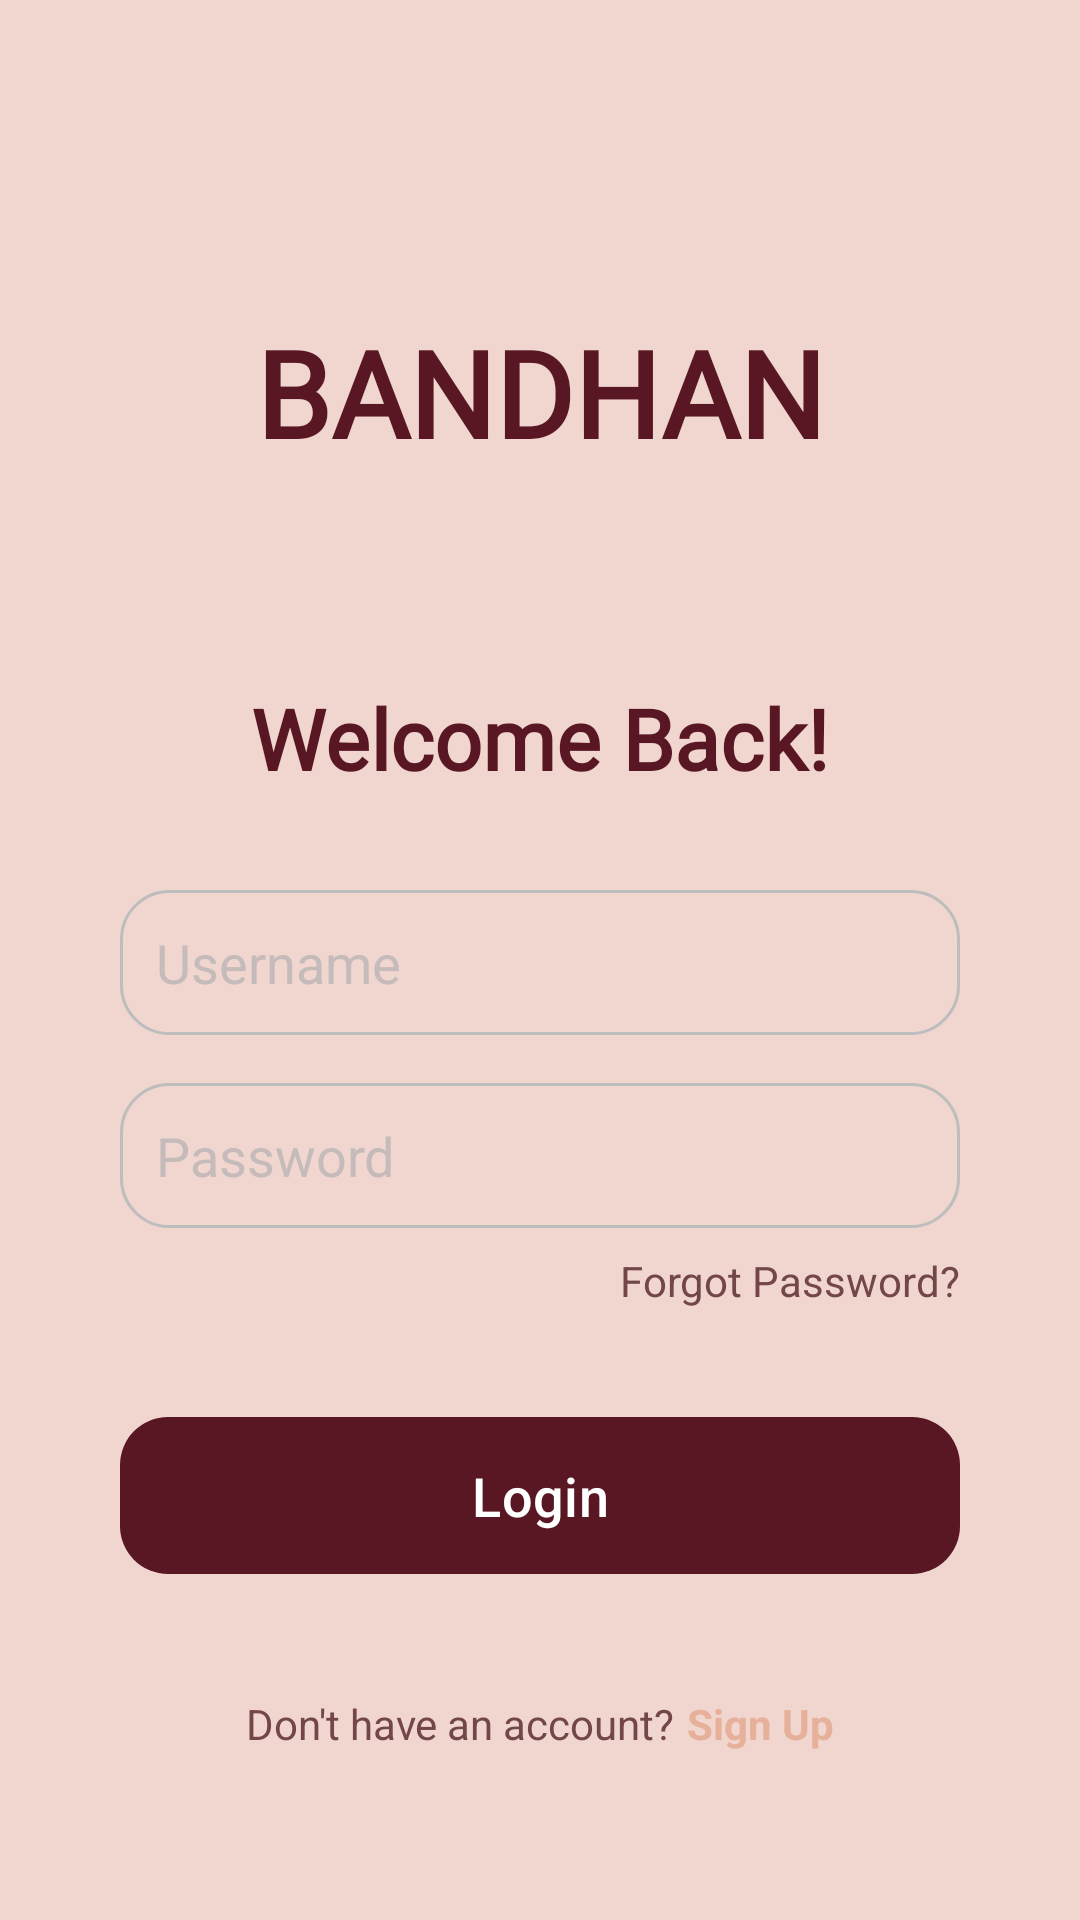

Android layout source for this screen:
<!-- AndroidManifest.xml: application theme Theme.Bandhan -->
<!-- res/layout/activity_login.xml -->
<?xml version="1.0" encoding="utf-8"?>
<androidx.constraintlayout.widget.ConstraintLayout xmlns:android="http://schemas.android.com/apk/res/android"
    xmlns:app="http://schemas.android.com/apk/res-auto"
    xmlns:tools="http://schemas.android.com/tools"
    android:id="@+id/main"
    android:layout_width="match_parent"
    android:layout_height="match_parent"
    android:background="#F0D6CF"
    android:padding="24dp"
    tools:context=".UI.LoginActivity">

    <TextView
        android:id="@+id/heading"
        android:layout_width="wrap_content"
        android:layout_height="wrap_content"
        android:layout_marginTop="80dp"
        android:fontFamily="@font/playfair"
        android:text="BANDHAN"
        android:textColor="@color/primaryTextColor"
        android:textSize="40sp"
        android:textStyle="bold"
        app:layout_constraintEnd_toEndOf="parent"
        app:layout_constraintHorizontal_bias="0.502"
        app:layout_constraintStart_toStartOf="parent"
        app:layout_constraintTop_toTopOf="parent" />

    <TextView
        android:id="@+id/welcome_text"
        android:layout_width="wrap_content"
        android:layout_height="wrap_content"
        android:layout_marginTop="70dp"
        android:fontFamily="@font/playfair"
        android:text="Welcome Back!"
        android:textColor="@color/primaryTextColor"
        android:textSize="28sp"
        android:textStyle="bold"
        app:layout_constraintEnd_toEndOf="parent"
        app:layout_constraintStart_toStartOf="parent"
        app:layout_constraintTop_toBottomOf="@+id/heading" />

    <EditText
        android:id="@+id/username_edit_text"
        android:layout_width="0dp"
        android:layout_height="wrap_content"
        android:layout_marginTop="32dp"
        android:layout_marginStart="16dp"
        android:layout_marginEnd="16dp"
        android:background="@drawable/edittext_background"
        android:hint="Username"
        android:padding="12dp"
        android:textColor="#3D3D3D"
        android:textColorHint="@color/hint_grey"
        android:inputType="textEmailAddress"
        app:layout_constraintStart_toStartOf="parent"
        app:layout_constraintEnd_toEndOf="parent"
        app:layout_constraintTop_toBottomOf="@id/welcome_text" />


    <EditText
        android:id="@+id/password_edit_text"
        android:layout_width="0dp"
        android:layout_height="wrap_content"
        android:layout_marginTop="16dp"
        android:layout_marginStart="16dp"
        android:layout_marginEnd="16dp"
        android:background="@drawable/edittext_background"
        android:hint="Password"
        android:padding="12dp"
        android:textColor="#3D3D3D"
        android:textColorHint="@color/hint_grey"
        android:inputType="textPassword"
        app:layout_constraintStart_toStartOf="parent"
        app:layout_constraintEnd_toEndOf="parent"
        app:layout_constraintTop_toBottomOf="@id/username_edit_text" />

    <TextView
        android:id="@+id/forgot_password_link"
        android:layout_width="wrap_content"
        android:layout_height="wrap_content"
        android:layout_marginTop="8dp"
        android:text="Forgot Password?"
        android:textColor="@color/secondaryTextColor"
        android:textColorHint="@color/secondaryTextColor"
        android:textSize="14sp"
        app:layout_constraintEnd_toEndOf="parent"
        app:layout_constraintTop_toBottomOf="@id/password_edit_text"
        android:layout_marginEnd="16dp" />

    <com.google.android.material.button.MaterialButton
        android:id="@+id/login_button"
        android:layout_width="0dp"
        android:layout_height="wrap_content"
        android:layout_marginTop="32dp"
        android:paddingTop="14dp"
        android:paddingBottom="14dp"
        android:text="Login"
        android:textAllCaps="false"
        android:textColor="#FFFFFF"
        android:textSize="18sp"
        app:backgroundTint="@color/primaryTextColor"
        app:cornerRadius="16dp"
        app:layout_constraintEnd_toEndOf="parent"
        app:layout_constraintStart_toStartOf="parent"
        app:layout_constraintTop_toBottomOf="@id/forgot_password_link"
        android:layout_marginStart="16dp"
        android:layout_marginEnd="16dp" />

    <LinearLayout
        android:layout_width="wrap_content"
        android:layout_height="wrap_content"
        android:layout_marginBottom="32dp"
        android:gravity="center_vertical"
        android:orientation="horizontal"
        app:layout_constraintBottom_toBottomOf="parent"
        app:layout_constraintEnd_toEndOf="parent"
        app:layout_constraintStart_toStartOf="parent">

        <TextView
            android:layout_width="wrap_content"
            android:layout_height="wrap_content"
            android:text="Don't have an account?"
            android:textColor="@color/secondaryTextColor" />

        <TextView
            android:id="@+id/signup_link"
            android:layout_width="wrap_content"
            android:layout_height="wrap_content"
            android:layout_marginStart="4dp"
            android:text="Sign Up"
            android:textColor="#E6B09B"
            android:textStyle="bold" />

    </LinearLayout>

</androidx.constraintlayout.widget.ConstraintLayout>
<!-- resources referenced by this layout -->
<resources>
  <color name="hint_grey">#C5BBBB</color>
  <color name="primaryTextColor">#591623</color>
  <color name="secondaryTextColor">#73464A</color>
  <!-- drawable edittext_background (drawable) -->
  <?xml version="1.0" encoding="utf-8"?>
  <shape xmlns:android="http://schemas.android.com/apk/res/android"
      android:shape="rectangle">
  
      <solid android:color="@android:color/transparent" />
  
      <stroke
          android:width="1dp"
          android:color="#BDBDBD" />
  
      <corners android:radius="16dp" />
      <padding android:left="12dp" android:top="12dp"
          android:right="12dp" android:bottom="12dp"/>
  </shape>
  <style name="Theme.Bandhan" parent="Base.Theme.Bandhan" />
  <style name="Base.Theme.Bandhan" parent="Theme.Material3.DayNight.NoActionBar">
          
          
      </style>
</resources>
